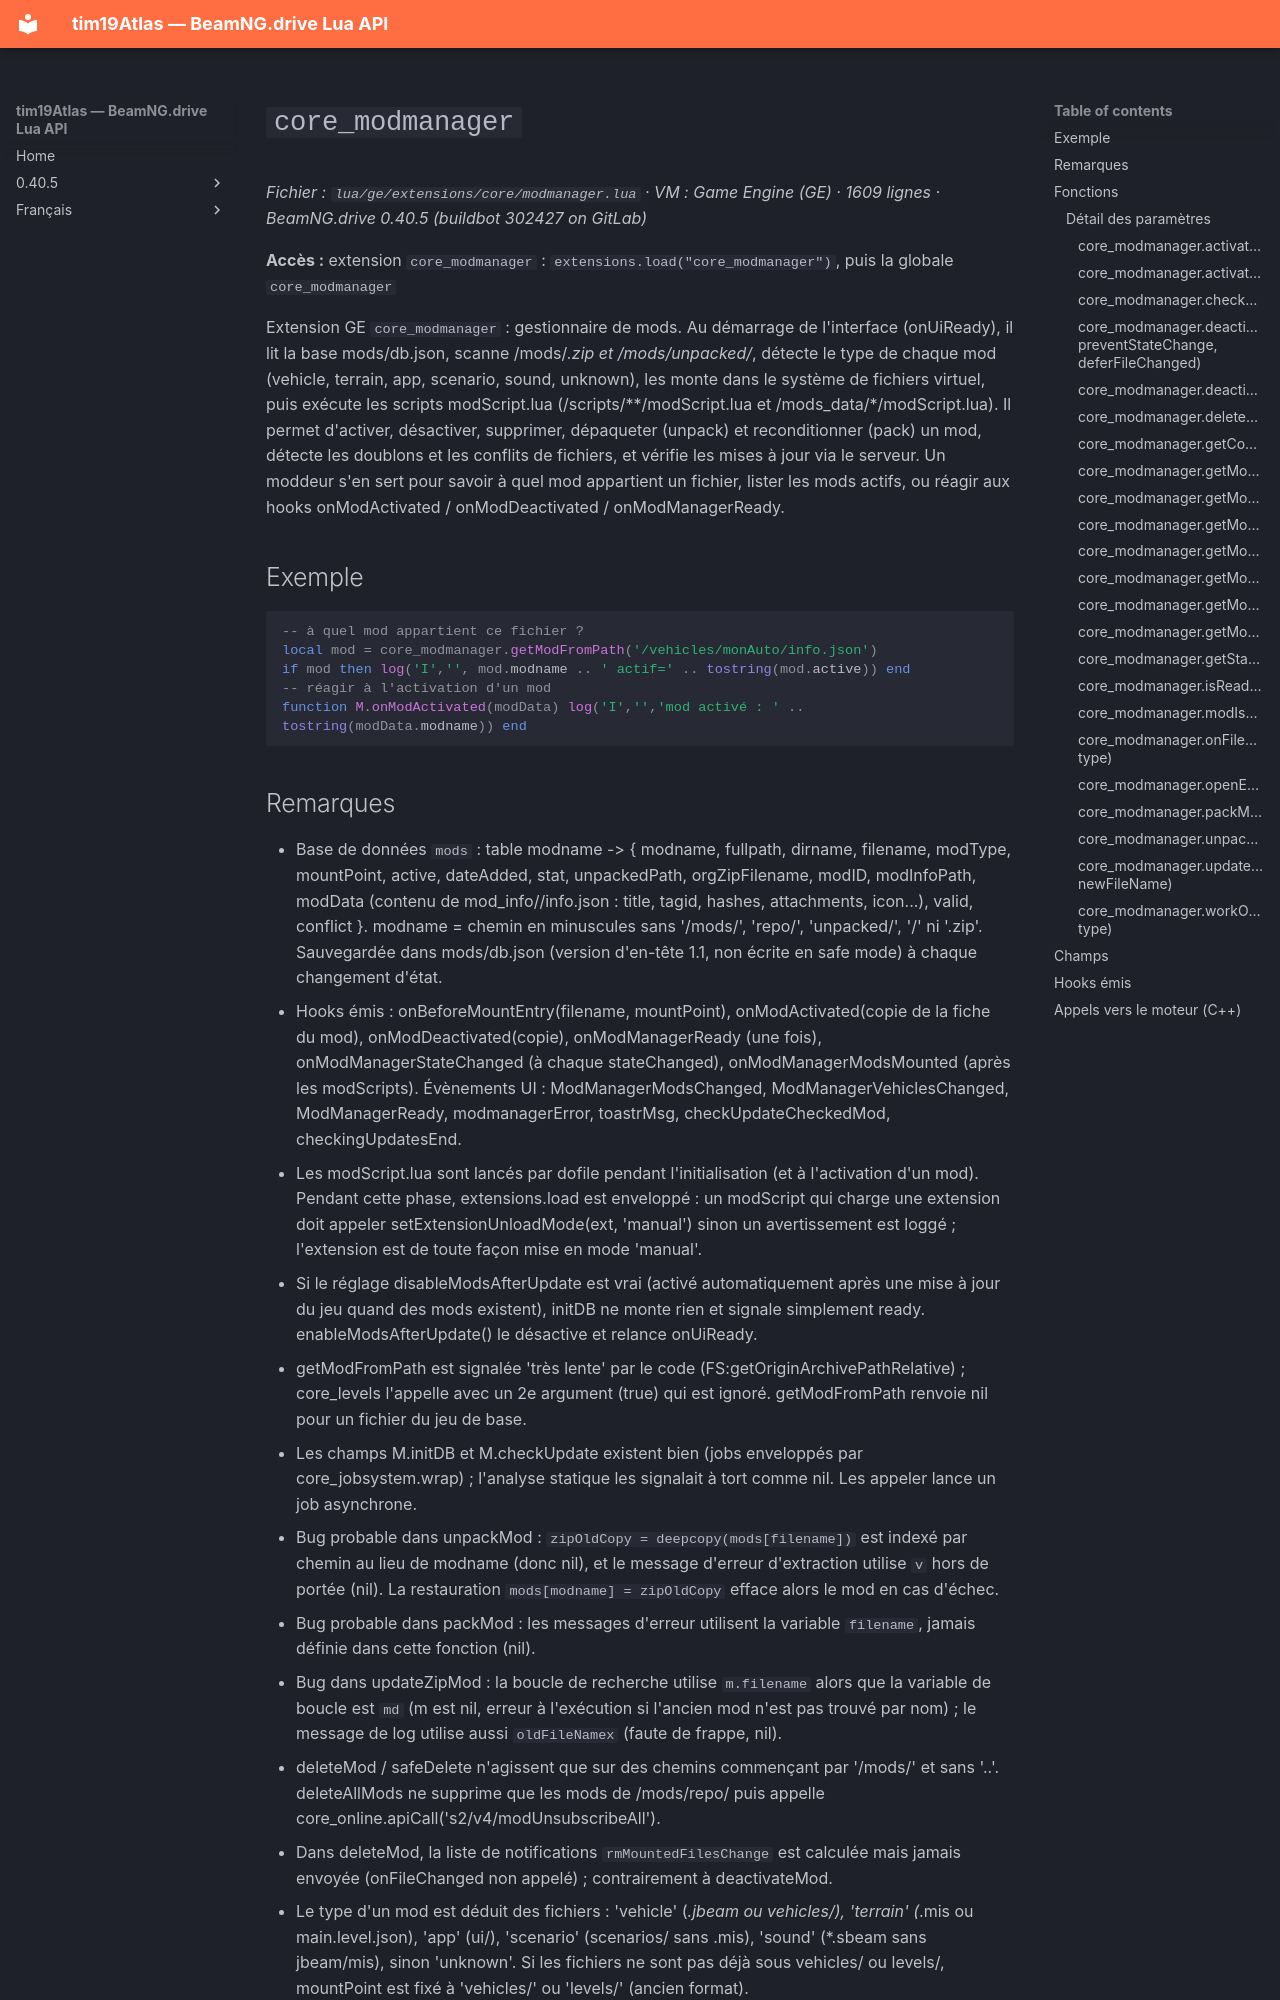

repository: Tim0219800/beamng-lua-atlas · page: fr/0.40.5/ge/extensions/core/modmanager.html · generator: mkdocs

# `core_modmanager`

*Fichier : `lua/ge/extensions/core/modmanager.lua` · VM : Game Engine (GE) · 1609 lignes · BeamNG.drive 0.40.5 (buildbot 302427 on GitLab)*

**Accès :** extension `core_modmanager` : `extensions.load("core_modmanager")`, puis la globale `core_modmanager`

Extension GE `core_modmanager` : gestionnaire de mods. Au démarrage de l'interface (onUiReady), il lit la base mods/db.json, scanne /mods/*.zip et /mods/unpacked/*, détecte le type de chaque mod (vehicle, terrain, app, scenario, sound, unknown), les monte dans le système de fichiers virtuel, puis exécute les scripts modScript.lua (/scripts/**/modScript.lua et /mods_data/*/modScript.lua). Il permet d'activer, désactiver, supprimer, dépaqueter (unpack) et reconditionner (pack) un mod, détecte les doublons et les conflits de fichiers, et vérifie les mises à jour via le serveur. Un moddeur s'en sert pour savoir à quel mod appartient un fichier, lister les mods actifs, ou réagir aux hooks onModActivated / onModDeactivated / onModManagerReady.

## Exemple

```lua
-- à quel mod appartient ce fichier ?
local mod = core_modmanager.getModFromPath('/vehicles/monAuto/info.json')
if mod then log('I','', mod.modname .. ' actif=' .. tostring(mod.active)) end
-- réagir à l'activation d'un mod
function M.onModActivated(modData) log('I','','mod activé : ' .. tostring(modData.modname)) end
```
